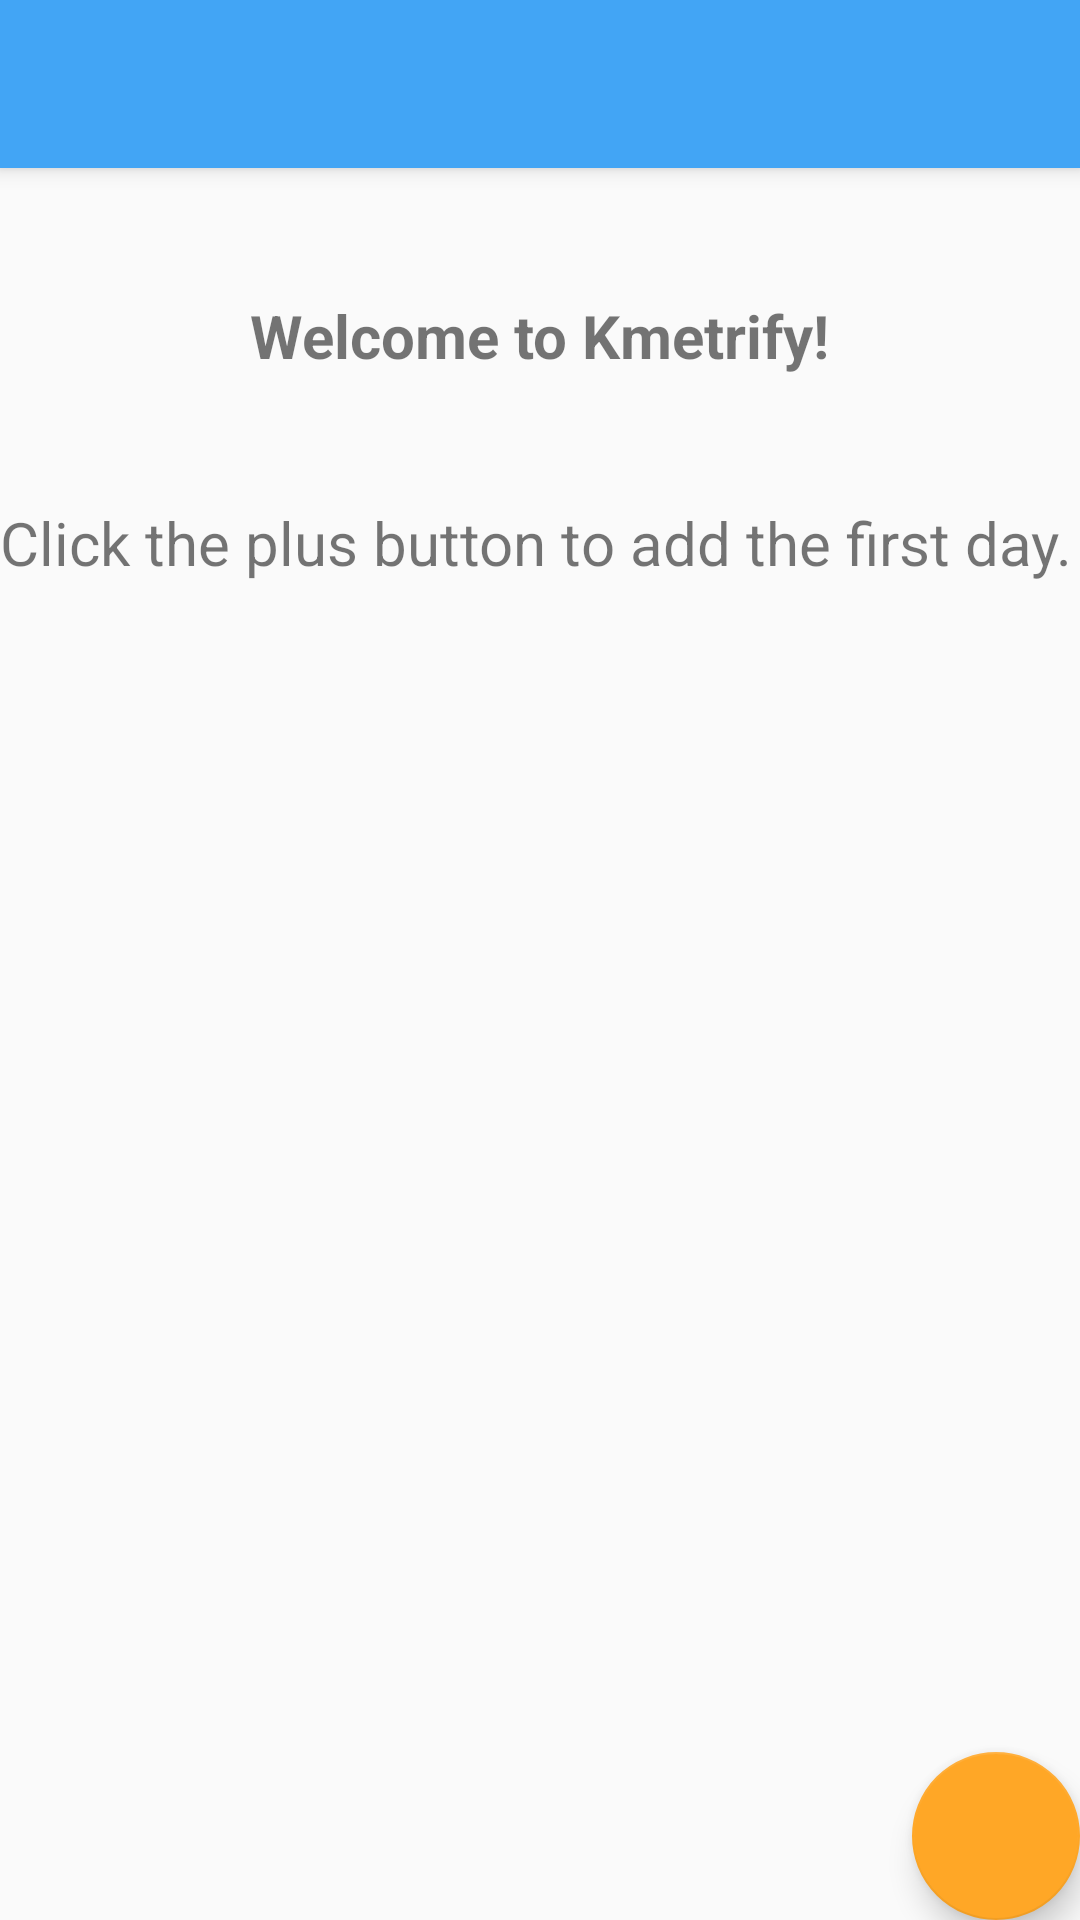

Layout XML and referenced resources for this Android screen:
<!-- AndroidManifest.xml: activity theme AppTheme.NoActionBar -->
<!-- res/layout/activity_main.xml -->
<?xml version="1.0" encoding="utf-8"?>
<androidx.coordinatorlayout.widget.CoordinatorLayout
    xmlns:android="http://schemas.android.com/apk/res/android"
    xmlns:app="http://schemas.android.com/apk/res-auto"
    xmlns:tools="http://schemas.android.com/tools"
    android:layout_width="match_parent"
    android:layout_height="match_parent"
    tools:context=".activities.MainActivity">

    <com.google.android.material.appbar.AppBarLayout
        android:layout_height="wrap_content"
        android:layout_width="match_parent"
        android:theme="@style/AppTheme.AppBarOverlay">

        <androidx.appcompat.widget.Toolbar
            android:id="@+id/toolbar"
            android:layout_width="match_parent"
            android:layout_height="?attr/actionBarSize"
            android:background="?attr/colorPrimary"
            app:popupTheme="@style/AppTheme.PopupOverlay" />

    </com.google.android.material.appbar.AppBarLayout>

    <include layout="@layout/content_main"/>

    <com.google.android.material.floatingactionbutton.FloatingActionButton
        android:id="@+id/fab"
        android:layout_width="wrap_content"
        android:layout_height="wrap_content"
        android:layout_gravity="bottom|end"
        android:layout_margin="@dimen/fab_margin"
        app:backgroundTint="@color/secondaryColor"
        app:srcCompat="@drawable/baseline_add_white_18dp" />

</androidx.coordinatorlayout.widget.CoordinatorLayout>
<!-- res/layout/content_main.xml (included above) -->
<?xml version="1.0" encoding="utf-8"?>
<androidx.constraintlayout.widget.ConstraintLayout
    xmlns:android="http://schemas.android.com/apk/res/android"
    xmlns:tools="http://schemas.android.com/tools"
    xmlns:app="http://schemas.android.com/apk/res-auto"
    android:layout_width="match_parent"
    android:layout_height="match_parent"
    app:layout_behavior="@string/appbar_scrolling_view_behavior"
    tools:showIn="@layout/activity_main"
    tools:context=".activities.MainActivity">

    <TextView
        android:id="@+id/textViewWelcome"
        android:layout_width="wrap_content"
        android:layout_height="wrap_content"
        android:text="@string/welcome"
        android:textSize="20sp"
        android:textStyle="bold"
        app:layout_constraintBottom_toTopOf="@+id/textViewIntroduction"
        app:layout_constraintEnd_toEndOf="parent"
        app:layout_constraintStart_toStartOf="parent"
        app:layout_constraintTop_toTopOf="parent" />

    <TextView
        android:id="@+id/textViewIntroduction"
        android:layout_width="0dp"
        android:layout_height="wrap_content"
        android:layout_marginLeft="@dimen/fab_margin"
        android:layout_marginRight="@dimen/fab_margin"
        android:singleLine="false"
        android:text="@string/introduction"
        android:textSize="20sp"
        app:layout_constraintBottom_toBottomOf="parent"
        app:layout_constraintHorizontal_bias="1.0"
        app:layout_constraintLeft_toLeftOf="parent"
        app:layout_constraintRight_toRightOf="parent"
        app:layout_constraintTop_toTopOf="parent"
        app:layout_constraintVertical_bias="0.2" />

    <ListView
        android:id="@+id/daysListView"
        android:layout_width="match_parent"
        android:layout_height="match_parent" />

</androidx.constraintlayout.widget.ConstraintLayout>
<!-- resources referenced by this layout -->
<resources>
  <color name="secondaryColor">#FFA726</color>
  <string name="introduction">Click the plus button to add the first day.</string>
  <string name="welcome">Welcome to Kmetrify!</string>
  <style name="AppTheme.AppBarOverlay" parent="ThemeOverlay.AppCompat.Dark.ActionBar" />
  <style name="AppTheme.PopupOverlay" parent="ThemeOverlay.AppCompat.Light" />
  <style name="AppTheme.NoActionBar">
          <item name="windowActionBar">false</item>
          <item name="windowNoTitle">true</item>
      </style>
</resources>
